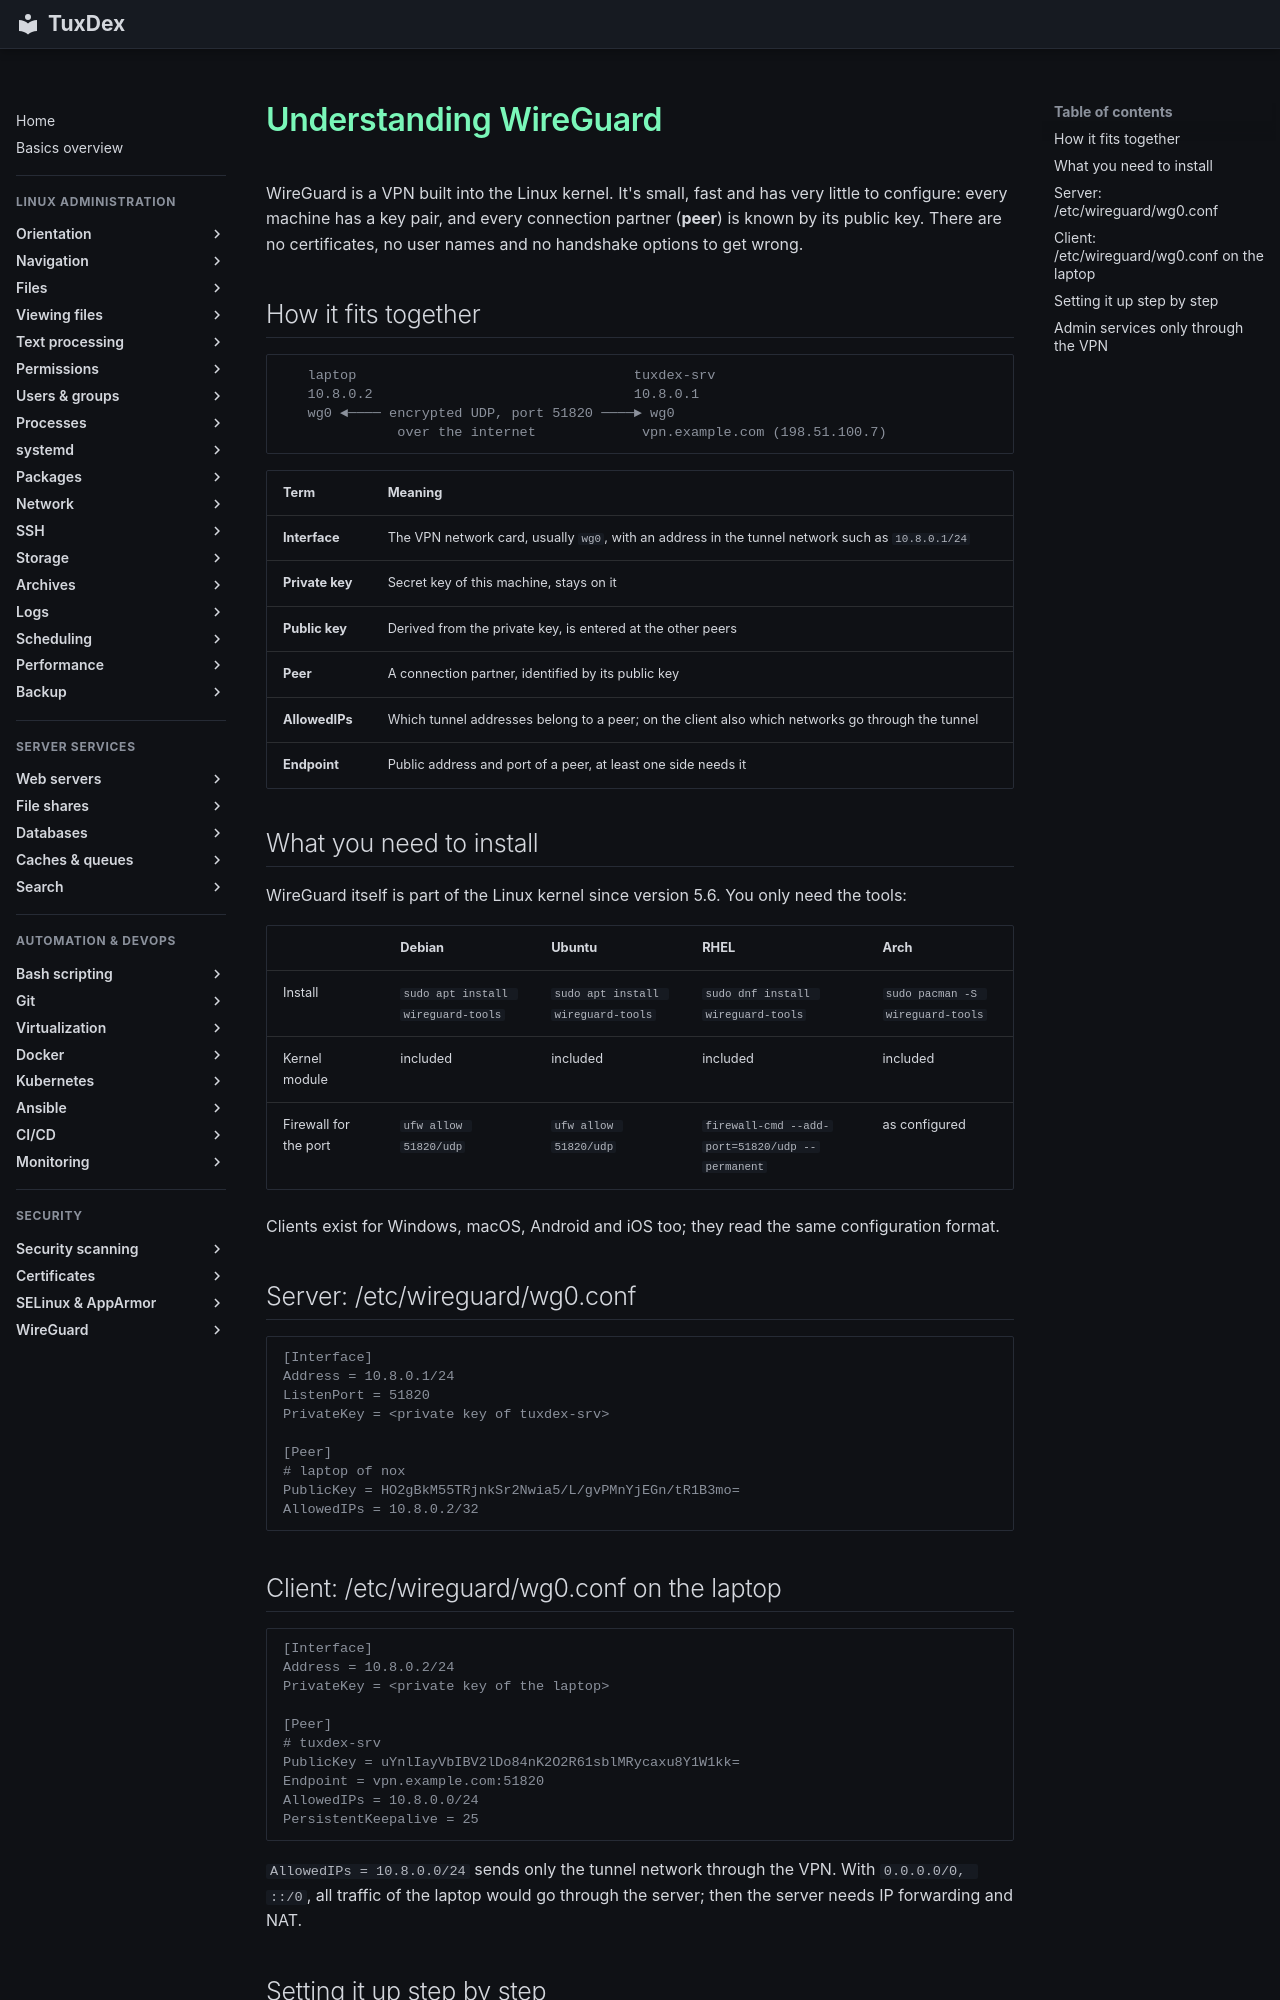

repository: Noxisan/tuxcodex · page: 26-wireguard/basics.en/index.html · generator: mkdocs

# Understanding WireGuard

WireGuard is a VPN built into the Linux kernel. It's small, fast and has very little to
configure: every machine has a key pair, and every connection partner (**peer**) is
known by its public key. There are no certificates, no user names and no handshake
options to get wrong.

## How it fits together

```text
   laptop                                  tuxdex-srv
   10.8.0.2                                10.8.0.1
   wg0 ◄──── encrypted UDP, port 51820 ────► wg0
              over the internet             vpn.example.com (198.51.100.7)
```

| Term | Meaning |
|------|---------|
| **Interface** | The VPN network card, usually `wg0`, with an address in the tunnel network such as `10.8.0.1/24` |
| **Private key** | Secret key of this machine, stays on it |
| **Public key** | Derived from the private key, is entered at the other peers |
| **Peer** | A connection partner, identified by its public key |
| **AllowedIPs** | Which tunnel addresses belong to a peer; on the client also which networks go through the tunnel |
| **Endpoint** | Public address and port of a peer, at least one side needs it |

## What you need to install

WireGuard itself is part of the Linux kernel since version 5.6. You only need the tools:

| | Debian | Ubuntu | RHEL | Arch |
|---|--------|--------|------|------|
| Install | `sudo apt install wireguard-tools` | `sudo apt install wireguard-tools` | `sudo dnf install wireguard-tools` | `sudo pacman -S wireguard-tools` |
| Kernel module | included | included | included | included |
| Firewall for the port | `ufw allow 51820/udp` | `ufw allow 51820/udp` | `firewall-cmd --add-port=51820/udp --permanent` | as configured |

Clients exist for Windows, macOS, Android and iOS too; they read the same configuration
format.

## Server: /etc/wireguard/wg0.conf

```text
[Interface]
Address = 10.8.0.1/24
ListenPort = 51820
PrivateKey = <private key of tuxdex-srv>

[Peer]
# laptop of nox
PublicKey = HO2gBkM55TRjnkSr2Nwia5/L/gvPMnYjEGn/tR1B3mo=
AllowedIPs = 10.8.0.2/32
```

## Client: /etc/wireguard/wg0.conf on the laptop

```text
[Interface]
Address = 10.8.0.2/24
PrivateKey = <private key of the laptop>

[Peer]
# tuxdex-srv
PublicKey = uYnlIayVbIBV2lDo84nK2O2R61sblMRycaxu8Y1W1kk=
Endpoint = vpn.example.com:51820
AllowedIPs = 10.8.0.0/24
PersistentKeepalive = 25
```

`AllowedIPs = 10.8.0.0/24` sends only the tunnel network through the VPN. With
`0.0.0.0/0, ::/0`, all traffic of the laptop would go through the server; then the server
needs IP forwarding and NAT.
